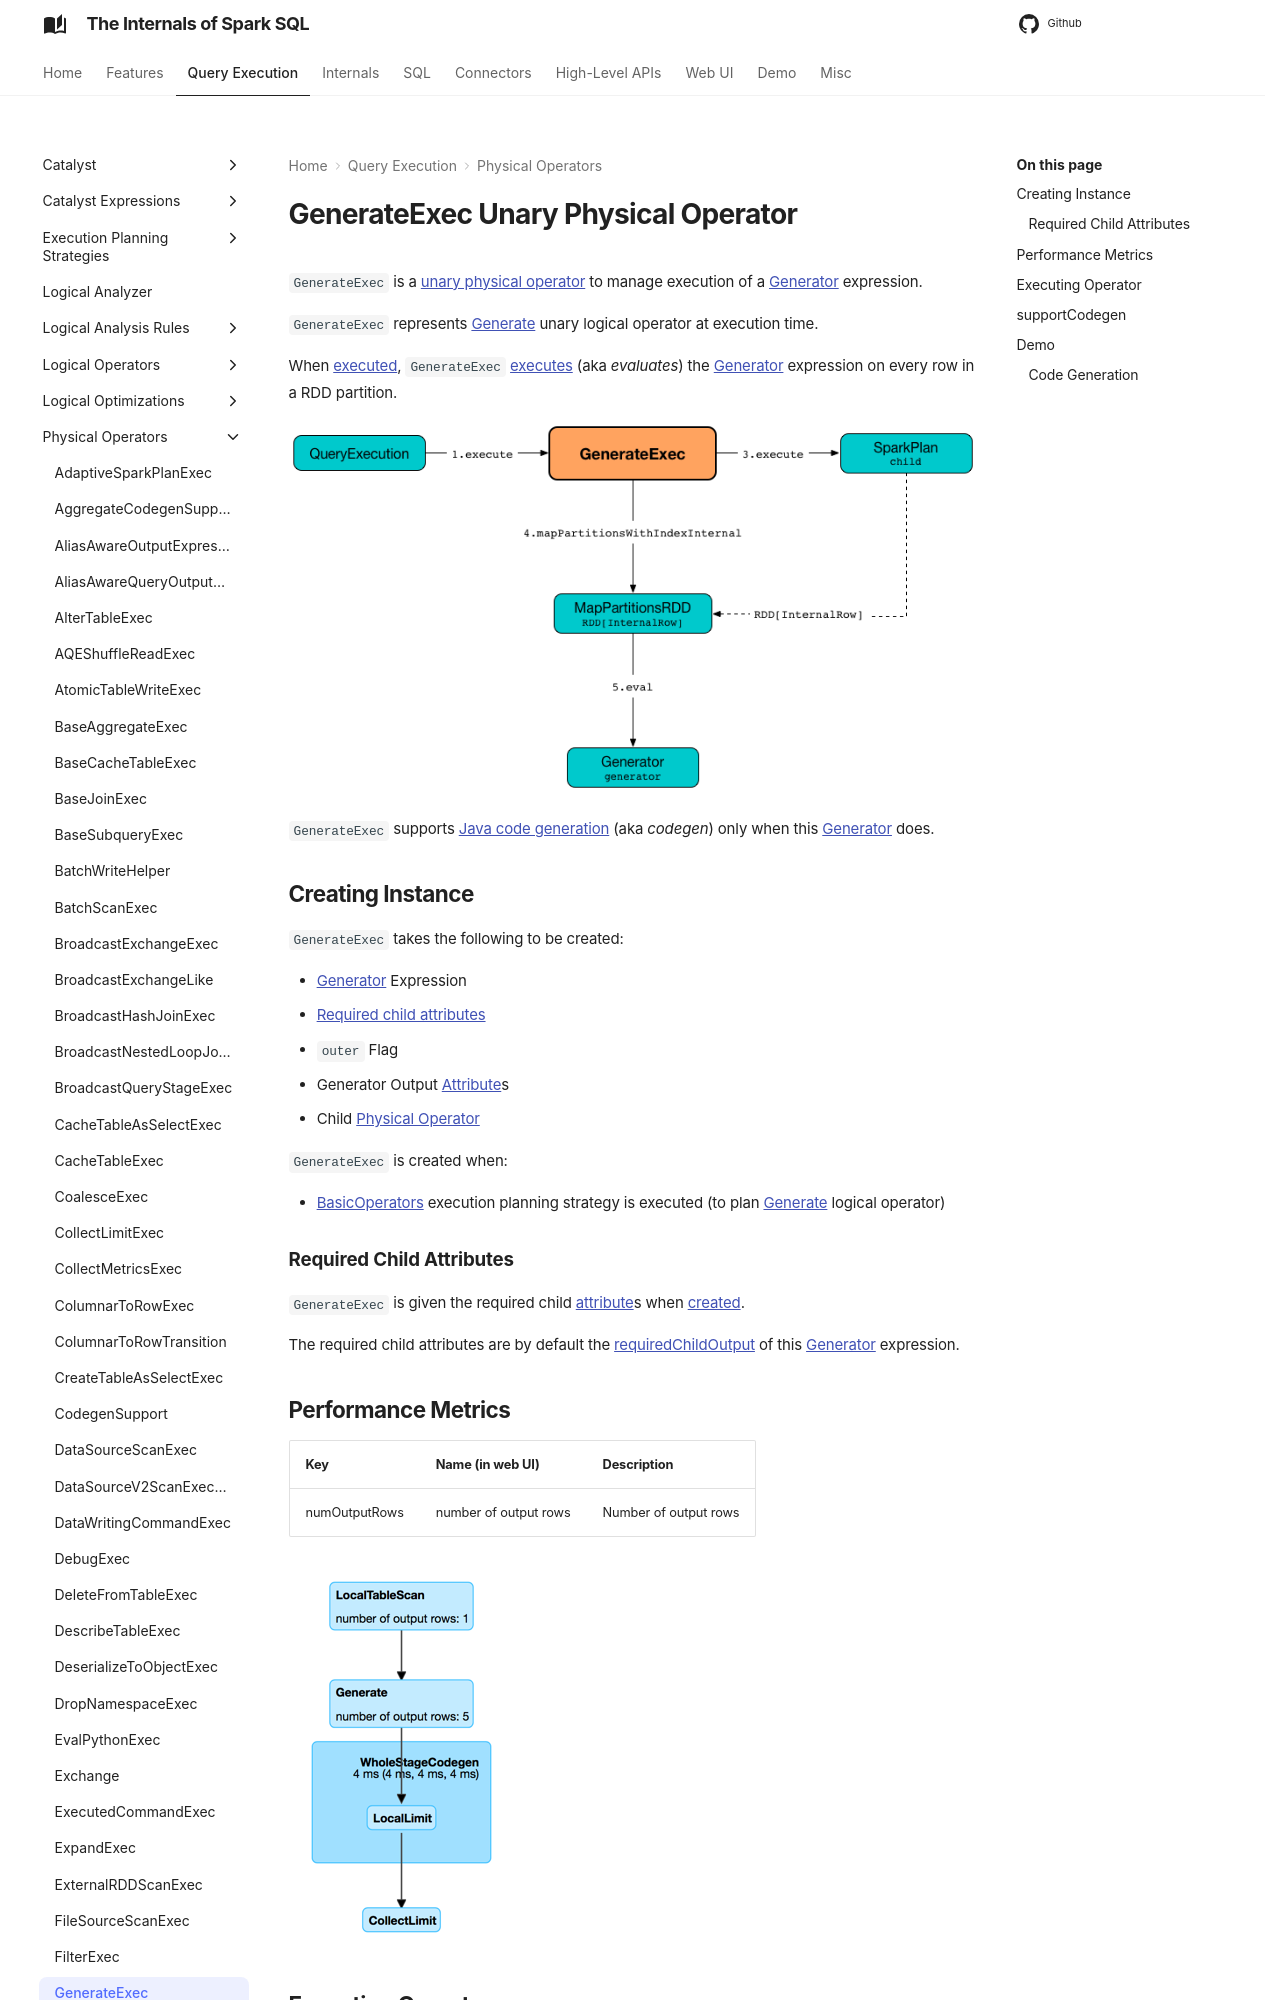

repository: japila-books/spark-sql-internals · page: physical-operators/GenerateExec/index.html · generator: mkdocs

---
title: GenerateExec
---

# GenerateExec Unary Physical Operator

`GenerateExec` is a [unary physical operator](UnaryExecNode.md) to manage execution of a [Generator](#generator) expression.

`GenerateExec` represents [Generate](../logical-operators/Generate.md) unary logical operator at execution time.

When [executed](#doExecute), `GenerateExec` [executes](../expressions/Generator.md#eval) (aka _evaluates_) the [Generator](#boundGenerator) expression on every row in a RDD partition.

![GenerateExec's Execution -- `doExecute` Method](../images/spark-sql-GenerateExec-doExecute.png)

`GenerateExec` supports [Java code generation](CodegenSupport.md) (aka _codegen_) only when this [Generator](#generator) does.

## Creating Instance

`GenerateExec` takes the following to be created:

* <span id="generator"> [Generator](../expressions/Generator.md) Expression
* [Required child attributes](#requiredChildOutput)
* <span id="outer"> `outer` Flag
* <span id="generatorOutput"> Generator Output [Attribute](../expressions/Attribute.md)s
* <span id="child"> Child [Physical Operator](SparkPlan.md)

`GenerateExec` is created when:

* [BasicOperators](../execution-planning-strategies/BasicOperators.md) execution planning strategy is executed (to plan [Generate](../logical-operators/Generate.md) logical operator)

### Required Child Attributes { #requiredChildOutput }

`GenerateExec` is given the required child [attribute](../expressions/Attribute.md)s when [created](#creating-instance).

The required child attributes are by default the [requiredChildOutput](../logical-operators/Generate.md#requiredChildOutput) of this [Generator](#generator) expression.

## Performance Metrics { #metrics }

Key             | Name (in web UI)        | Description
----------------|-------------------------|---------
numOutputRows   | number of output rows   | Number of output rows

![GenerateExec in web UI (Details for Query)](../images/spark-sql-GenerateExec-webui-details-for-query.png)

## Executing Operator { #doExecute }

??? note "SparkPlan"

    ```scala
    doExecute(): RDD[InternalRow]
    ```

    `doExecute` is part of the [SparkPlan](SparkPlan.md#doExecute) abstraction.

`doExecute` requests the [child physical operator](#child) to [execute](SparkPlan.md#execute) (that creates a `RDD[InternalRow]`).

`doExecute` uses `RDD.mapPartitionsWithIndexInternal` operator to process each partition of the RDD.

For every partition, `doExecute` requests the [boundGenerator](#boundGenerator) to [initialize](../expressions/Nondeterministic.md#initialize) (with the partition index) if [Nondeterministic](../expressions/Nondeterministic.md).

With some extra _voodoo_, `doExecute` requests the [boundGenerator](#boundGenerator) to [eval](../expressions/Generator.md#eval) on every row in the current partition.

After all rows in a partition have been processed, `doExecute` requests the [boundGenerator](#boundGenerator) to [terminate](../expressions/Generator.md#terminate).

In the end, `doExecute` converts the rows to [UnsafeRow](../UnsafeRow.md)s and increments the [numOutputRows](#numOutputRows) metric.

## supportCodegen { #supportCodegen }

??? note "CodegenSupport"

    ```scala
    supportCodegen: Boolean
    ```

    `supportCodegen` is part of the [CodegenSupport](CodegenSupport.md#supportCodegen) abstraction.

`supportCodegen` is the [supportCodegen](CodegenSupport.md#supportCodegen) of this [Generator](#generator).
